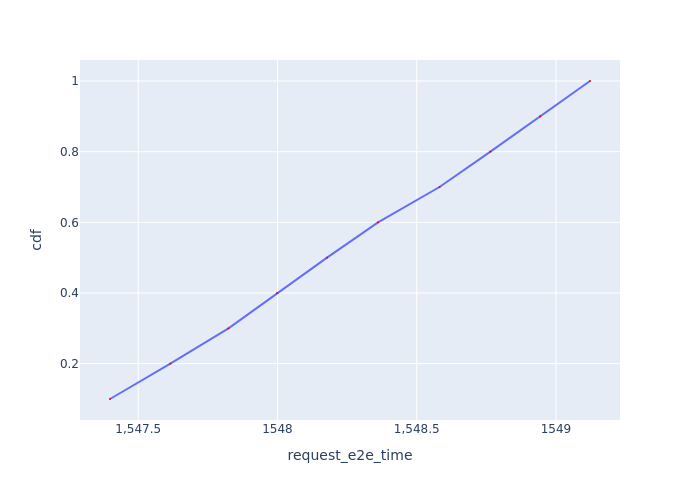

Source data for this figure (header and first rows):
Request Id, request_e2e_time, cdf
0_0, 1547, 0.1
0_1, 1548, 0.2
0_2, 1548, 0.3
0_3, 1548, 0.4
0_4, 1548, 0.5
0_5, 1548, 0.6
0_6, 1549, 0.7
0_7, 1549, 0.8
0_8, 1549, 0.9
0_9, 1549, 1.0
